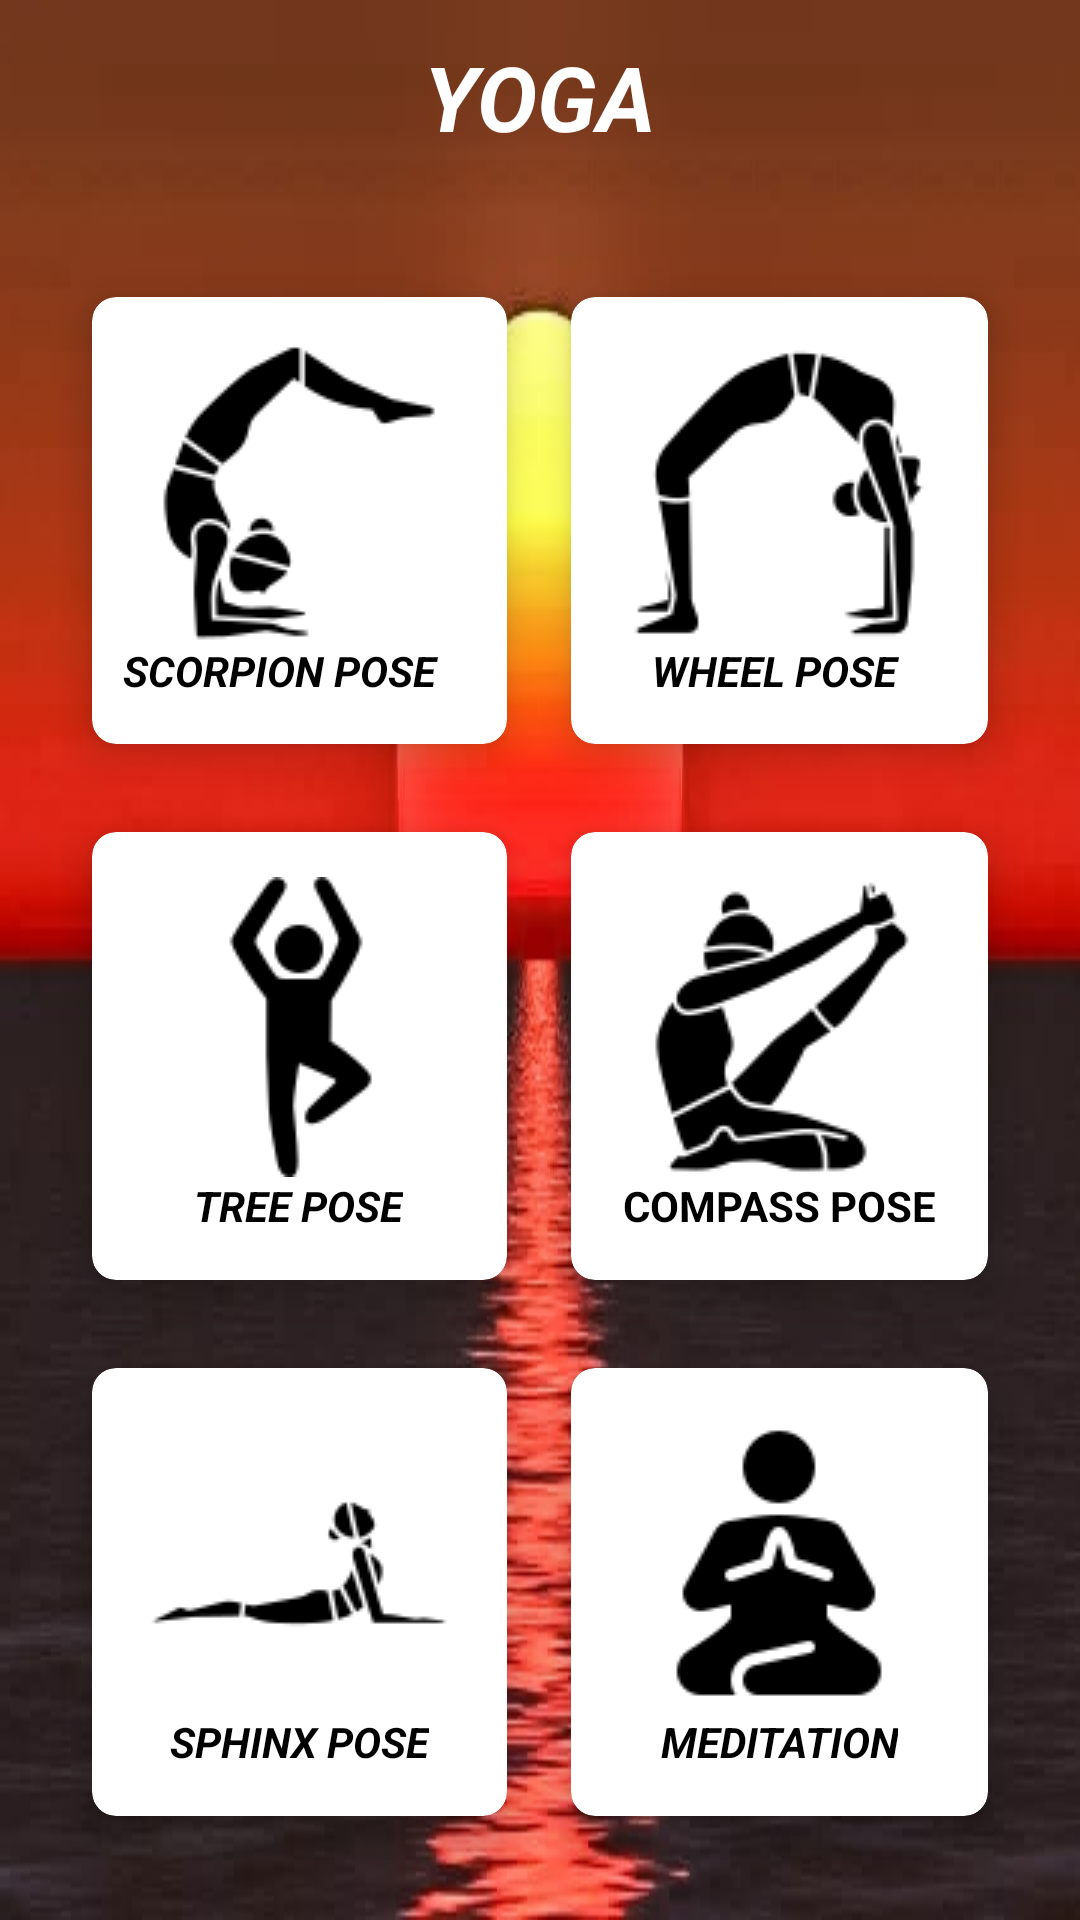

Produce the Android XML layout that renders to this screen, including the resource entries it uses.
<!-- AndroidManifest.xml: application theme Theme.Simplyhealthy -->
<!-- res/layout/activity_yoga.xml -->
<?xml version="1.0" encoding="utf-8"?>
<RelativeLayout xmlns:android="http://schemas.android.com/apk/res/android"
    xmlns:app="http://schemas.android.com/apk/res-auto"
    xmlns:tools="http://schemas.android.com/tools"
    android:layout_width="match_parent"
    android:layout_height="match_parent"
    android:background="@drawable/sun6"
    tools:context=".YogaActivity">

    <TextView
        android:id="@+id/titleHome"
        android:layout_width="wrap_content"
        android:layout_height="wrap_content"
        android:layout_centerHorizontal="true"
        android:layout_marginStart="12dp"
        android:layout_marginTop="12dp"
        android:layout_marginEnd="12dp"
        android:layout_marginBottom="12dp"
        android:text="YOGA"
        android:textColor="#fff"
        android:textSize="30sp"
        android:textStyle="bold|italic" />

    <GridLayout
        android:layout_width="match_parent"
        android:layout_height="match_parent"
        android:layout_below="@+id/titleHome"
        android:layout_marginStart="20dp"
        android:layout_marginTop="20dp"
        android:layout_marginEnd="20dp"
        android:layout_marginBottom="20dp"
        android:columnCount="2"
        android:rowCount="3" >

        <androidx.cardview.widget.CardView
            android:id="@+id/cardLabtest"
            android:layout_width="wrap_content"
            android:layout_height="wrap_content"
            android:layout_row="0"
            android:layout_rowWeight="1"
            android:layout_column="0"
            android:layout_columnWeight="1"
            android:layout_gravity="fill"
            app:cardBackgroundColor="@color/white"
            app:cardCornerRadius="8dp"
            app:cardElevation="8dp"
            app:cardUseCompatPadding="true">

            <LinearLayout
                android:layout_width="wrap_content"
                android:layout_height="wrap_content"
                android:layout_gravity="center_vertical|center_horizontal"
                android:gravity="center"
                android:orientation="vertical">

                <ImageView
                    android:layout_width="wrap_content"
                    android:layout_height="wrap_content"
                    android:src="@drawable/yoga2" />

                <TextView
                    android:layout_width="wrap_content"
                    android:layout_height="wrap_content"
                    android:text=" SCORPION POSE     "
                    android:textAlignment="center"
                    android:textStyle="bold|italic"
                    android:textColor="@color/black"/>

            </LinearLayout>


        </androidx.cardview.widget.CardView>

        <androidx.cardview.widget.CardView
            android:id="@+id/cardBuyMedicine"
            android:layout_width="wrap_content"
            android:layout_height="wrap_content"
            android:layout_row="0"
            android:layout_rowWeight="1"
            android:layout_column="1"
            android:layout_columnWeight="1"
            android:layout_gravity="fill"
            app:cardBackgroundColor="@color/white"
            app:cardCornerRadius="8dp"
            app:cardElevation="8dp"
            app:cardUseCompatPadding="true">

            <LinearLayout
                android:layout_width="wrap_content"
                android:layout_height="wrap_content"
                android:layout_gravity="center_vertical|center_horizontal"
                android:gravity="center"
                android:orientation="vertical">

                <ImageView
                    android:layout_width="wrap_content"
                    android:layout_height="wrap_content"
                    android:src="@drawable/yoga3" />

                <TextView
                    android:layout_width="wrap_content"
                    android:layout_height="wrap_content"
                    android:text="      WHEEL POSE       "
                    android:textAlignment= "center"
                    android:textStyle="bold|italic"
                    android:textColor="@color/black"/>

            </LinearLayout>


        </androidx.cardview.widget.CardView>

        <androidx.cardview.widget.CardView
            android:id="@+id/cardFindDoctor"
            android:layout_width="wrap_content"
            android:layout_height="wrap_content"
            android:layout_row="1"
            android:layout_rowWeight="1"
            android:layout_column="0"
            android:layout_columnWeight="1"
            android:layout_gravity="fill"
            app:cardBackgroundColor="@color/white"
            app:cardCornerRadius="8dp"
            app:cardElevation="8dp"
            app:cardUseCompatPadding="true">

            <LinearLayout
                android:layout_width="wrap_content"
                android:layout_height="wrap_content"
                android:layout_gravity="center_vertical|center_horizontal"
                android:gravity="center"
                android:orientation="vertical">

                <ImageView
                    android:layout_width="wrap_content"
                    android:layout_height="wrap_content"
                    android:src="@drawable/treepose" />

                <TextView
                    android:layout_width="wrap_content"
                    android:layout_height="wrap_content"
                    android:text="TREE POSE"
                    android:textAlignment="center"
                    android:textStyle="bold|italic"
                    android:textColor="@color/black"/>

            </LinearLayout>


        </androidx.cardview.widget.CardView>

        <androidx.cardview.widget.CardView
            android:id="@+id/cardHealthDoctor"
            android:layout_width="wrap_content"
            android:layout_height="wrap_content"
            android:layout_row="1"
            android:layout_rowWeight="1"
            android:layout_column="1"
            android:layout_columnWeight="1"
            android:layout_gravity="fill"
            app:cardBackgroundColor="@color/white"
            app:cardCornerRadius="8dp"
            app:cardElevation="8dp"
            app:cardUseCompatPadding="true">

            <LinearLayout
                android:layout_width="wrap_content"
                android:layout_height="wrap_content"
                android:layout_gravity="center_vertical|center_horizontal"
                android:gravity="center"
                android:orientation="vertical">

                <ImageView
                    android:layout_width="wrap_content"
                    android:layout_height="wrap_content"
                    android:src="@drawable/yoga4" />

                <TextView
                    android:layout_width="wrap_content"
                    android:layout_height="wrap_content"
                    android:text="COMPASS POSE"
                    android:textAlignment="center"
                    android:textStyle="bold"
                    android:textColor="@color/black"/>

            </LinearLayout>


        </androidx.cardview.widget.CardView>

        <androidx.cardview.widget.CardView
            android:id="@+id/cardOrderDetails"
            android:layout_width="wrap_content"
            android:layout_height="wrap_content"
            android:layout_row="2"
            android:layout_rowWeight="1"
            android:layout_column="0"
            android:layout_columnWeight="1"
            android:layout_gravity="fill"
            app:cardBackgroundColor="@color/white"
            app:cardCornerRadius="8dp"
            app:cardElevation="8dp"
            app:cardUseCompatPadding="true">

            <LinearLayout
                android:layout_width="wrap_content"
                android:layout_height="wrap_content"
                android:layout_gravity="center_vertical|center_horizontal"
                android:gravity="center"
                android:orientation="vertical">

                <ImageView
                    android:layout_width="wrap_content"
                    android:layout_height="wrap_content"
                    android:src="@drawable/yoga6" />

                <TextView
                    android:layout_width="wrap_content"
                    android:layout_height="wrap_content"
                    android:text="SPHINX POSE"
                    android:textAlignment="center"
                    android:textStyle="bold|italic"
                    android:textColor="@color/black"/>

            </LinearLayout>


        </androidx.cardview.widget.CardView>

        <androidx.cardview.widget.CardView
            android:id="@+id/cardExit"
            android:layout_width="wrap_content"
            android:layout_height="wrap_content"
            android:layout_row="2"
            android:layout_rowWeight="1"
            android:layout_column="1"
            android:layout_columnWeight="1"
            android:layout_gravity="fill"
            app:cardBackgroundColor="@color/white"
            app:cardCornerRadius="8dp"
            app:cardElevation="8dp"
            app:cardUseCompatPadding="true">

            <LinearLayout
                android:layout_width="wrap_content"
                android:layout_height="wrap_content"
                android:layout_gravity="center_vertical|center_horizontal"
                android:gravity="center"
                android:orientation="vertical">

                <ImageView
                    android:layout_width="wrap_content"
                    android:layout_height="wrap_content"
                    android:src="@drawable/meditate" />

                <TextView
                    android:layout_width="wrap_content"
                    android:layout_height="wrap_content"
                    android:text="MEDITATION"
                    android:textAlignment="center"
                    android:textStyle="bold|italic"
                    android:textColor="@color/black"/>

            </LinearLayout>


        </androidx.cardview.widget.CardView>





    </GridLayout>

</RelativeLayout>
<!-- resources referenced by this layout -->
<resources>
  <color name="black">#FF000000</color>
  <color name="white">#FFFFFFFF</color>
  <!-- drawable meditate: png bitmap (drawable, 1592 bytes) -->
  <!-- drawable sun6: jpg bitmap (drawable, 23501 bytes) -->
  <!-- drawable treepose: png bitmap (drawable, 1672 bytes) -->
  <!-- drawable yoga2: png bitmap (drawable, 2211 bytes) -->
  <!-- drawable yoga3: png bitmap (drawable, 2566 bytes) -->
  <!-- drawable yoga4: png bitmap (drawable, 2853 bytes) -->
  <!-- drawable yoga6: png bitmap (drawable, 1297 bytes) -->
  <style name="Theme.Simplyhealthy" parent="Base.Theme.Simplyhealthy" />
  <style name="Base.Theme.Simplyhealthy" parent="Theme.Material3.DayNight.NoActionBar">
          
          
      </style>
</resources>
